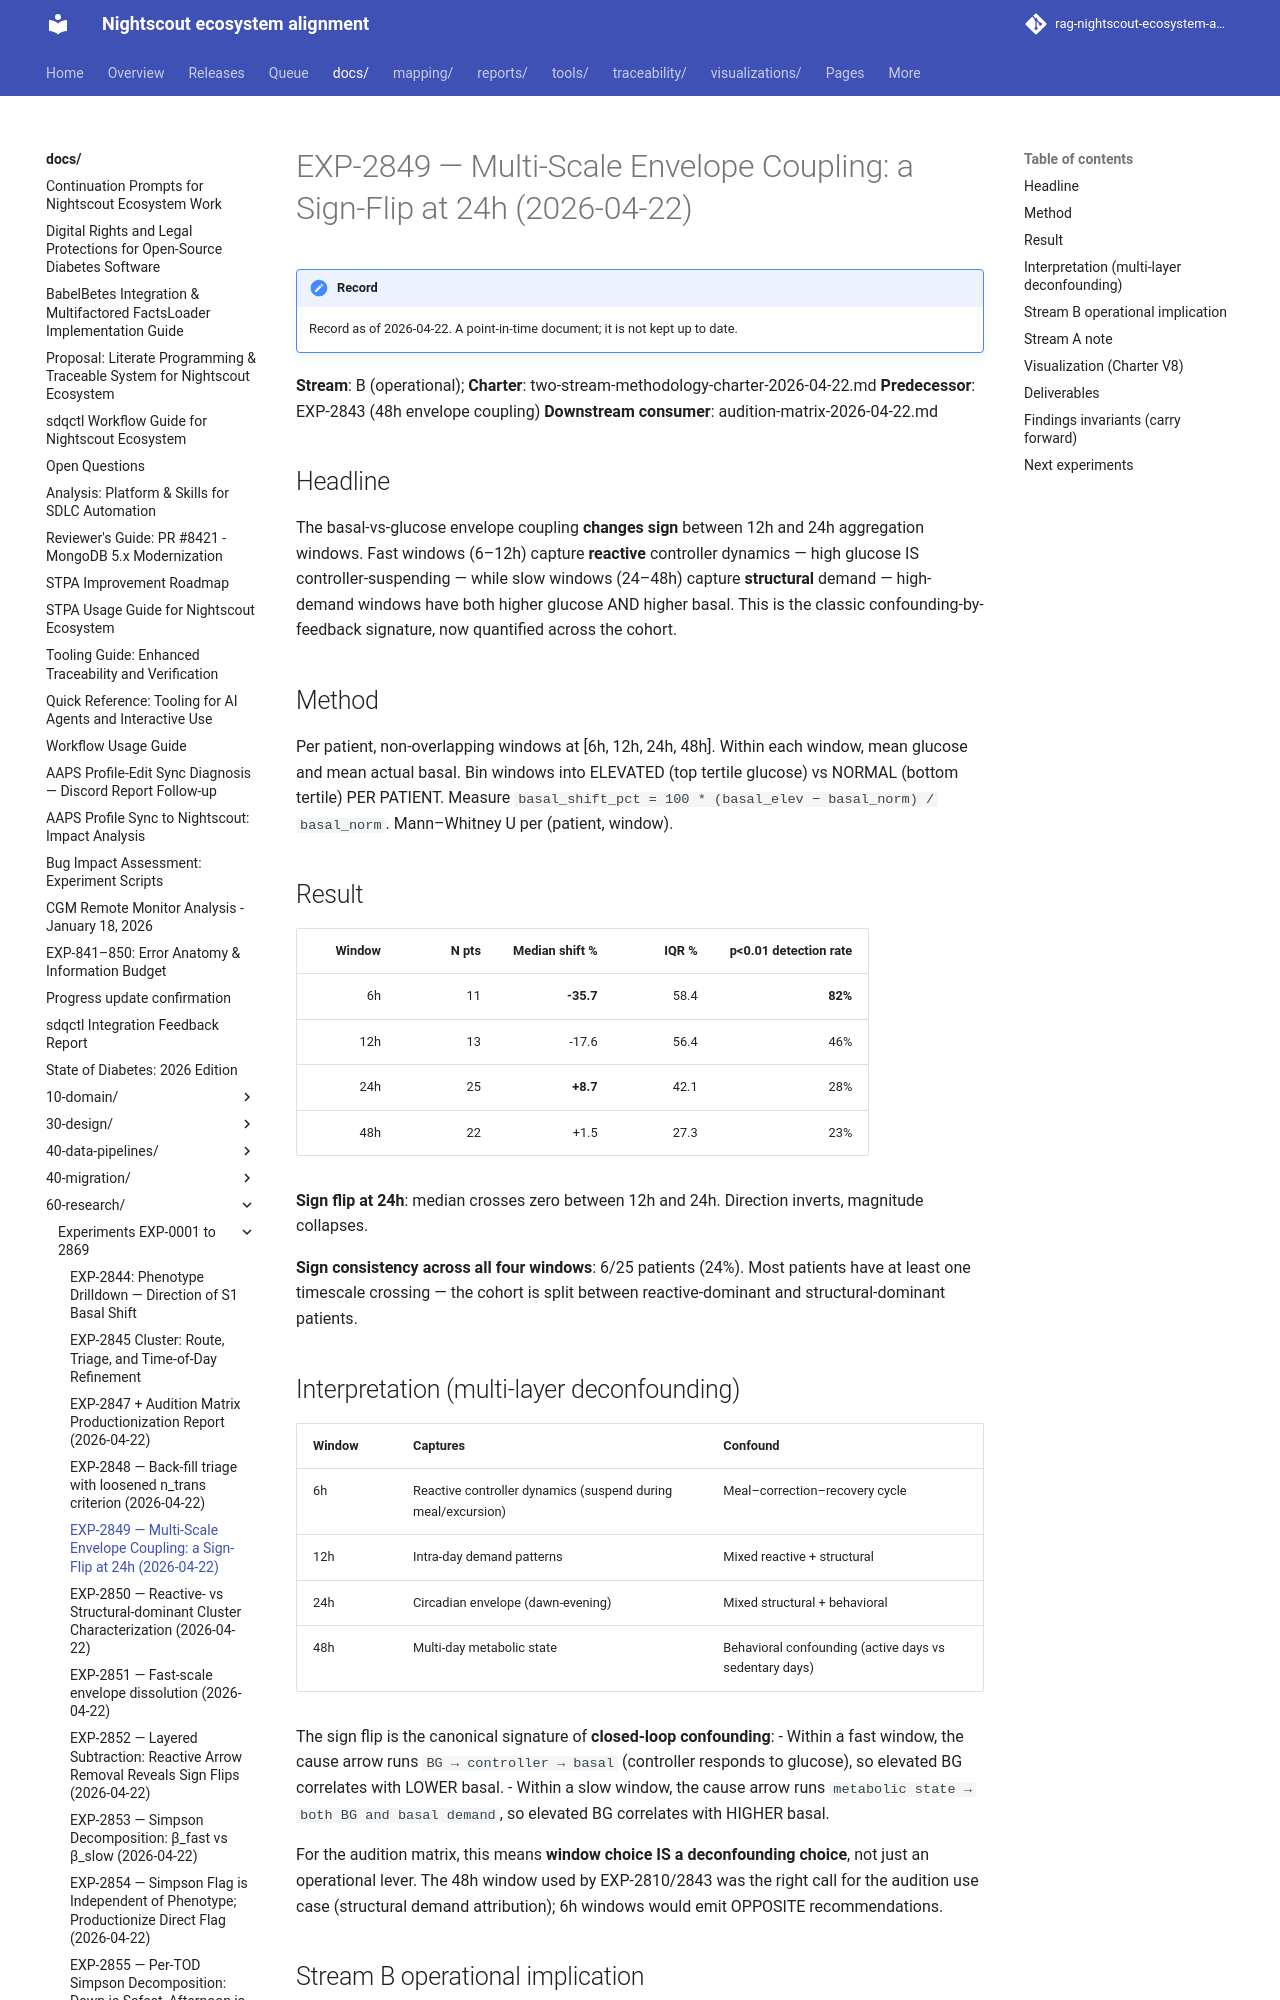

repository: bewest/rag-nightscout-ecosystem-alignment · page: docs/60-research/exp-2849-multi-scale-envelope-report-2026-04-22.html · generator: mkdocs

# EXP-2849 — Multi-Scale Envelope Coupling: a Sign-Flip at 24h (2026-04-22)

**Stream**: B (operational); **Charter**: two-stream-methodology-charter-2026-04-22.md
**Predecessor**: EXP-2843 (48h envelope coupling)
**Downstream consumer**: audition-matrix-2026-04-22.md

## Headline

The basal-vs-glucose envelope coupling **changes sign** between 12h
and 24h aggregation windows. Fast windows (6–12h) capture **reactive**
controller dynamics — high glucose IS controller-suspending — while
slow windows (24–48h) capture **structural** demand — high-demand
windows have both higher glucose AND higher basal. This is the
classic confounding-by-feedback signature, now quantified across the
cohort.

## Method

Per patient, non-overlapping windows at [6h, 12h, 24h, 48h]. Within
each window, mean glucose and mean actual basal. Bin windows into
ELEVATED (top tertile glucose) vs NORMAL (bottom tertile) PER PATIENT.
Measure `basal_shift_pct = 100 * (basal_elev − basal_norm) / basal_norm`.
Mann–Whitney U per (patient, window).

## Result

| Window | N pts | Median shift % | IQR % | p<0.01 detection rate |
|-------:|------:|---------------:|------:|----------------------:|
| 6h     | 11    | **-35.7**      | 58.4  | **82%** |
| 12h    | 13    | -17.6          | 56.4  | 46% |
| 24h    | 25    | **+8.7**       | 42.1  | 28% |
| 48h    | 22    | +1.5           | 27.3  | 23% |

**Sign flip at 24h**: median crosses zero between 12h and 24h. Direction
inverts, magnitude collapses.

**Sign consistency across all four windows**: 6/25 patients (24%).
Most patients have at least one timescale crossing — the cohort is
split between reactive-dominant and structural-dominant patients.
